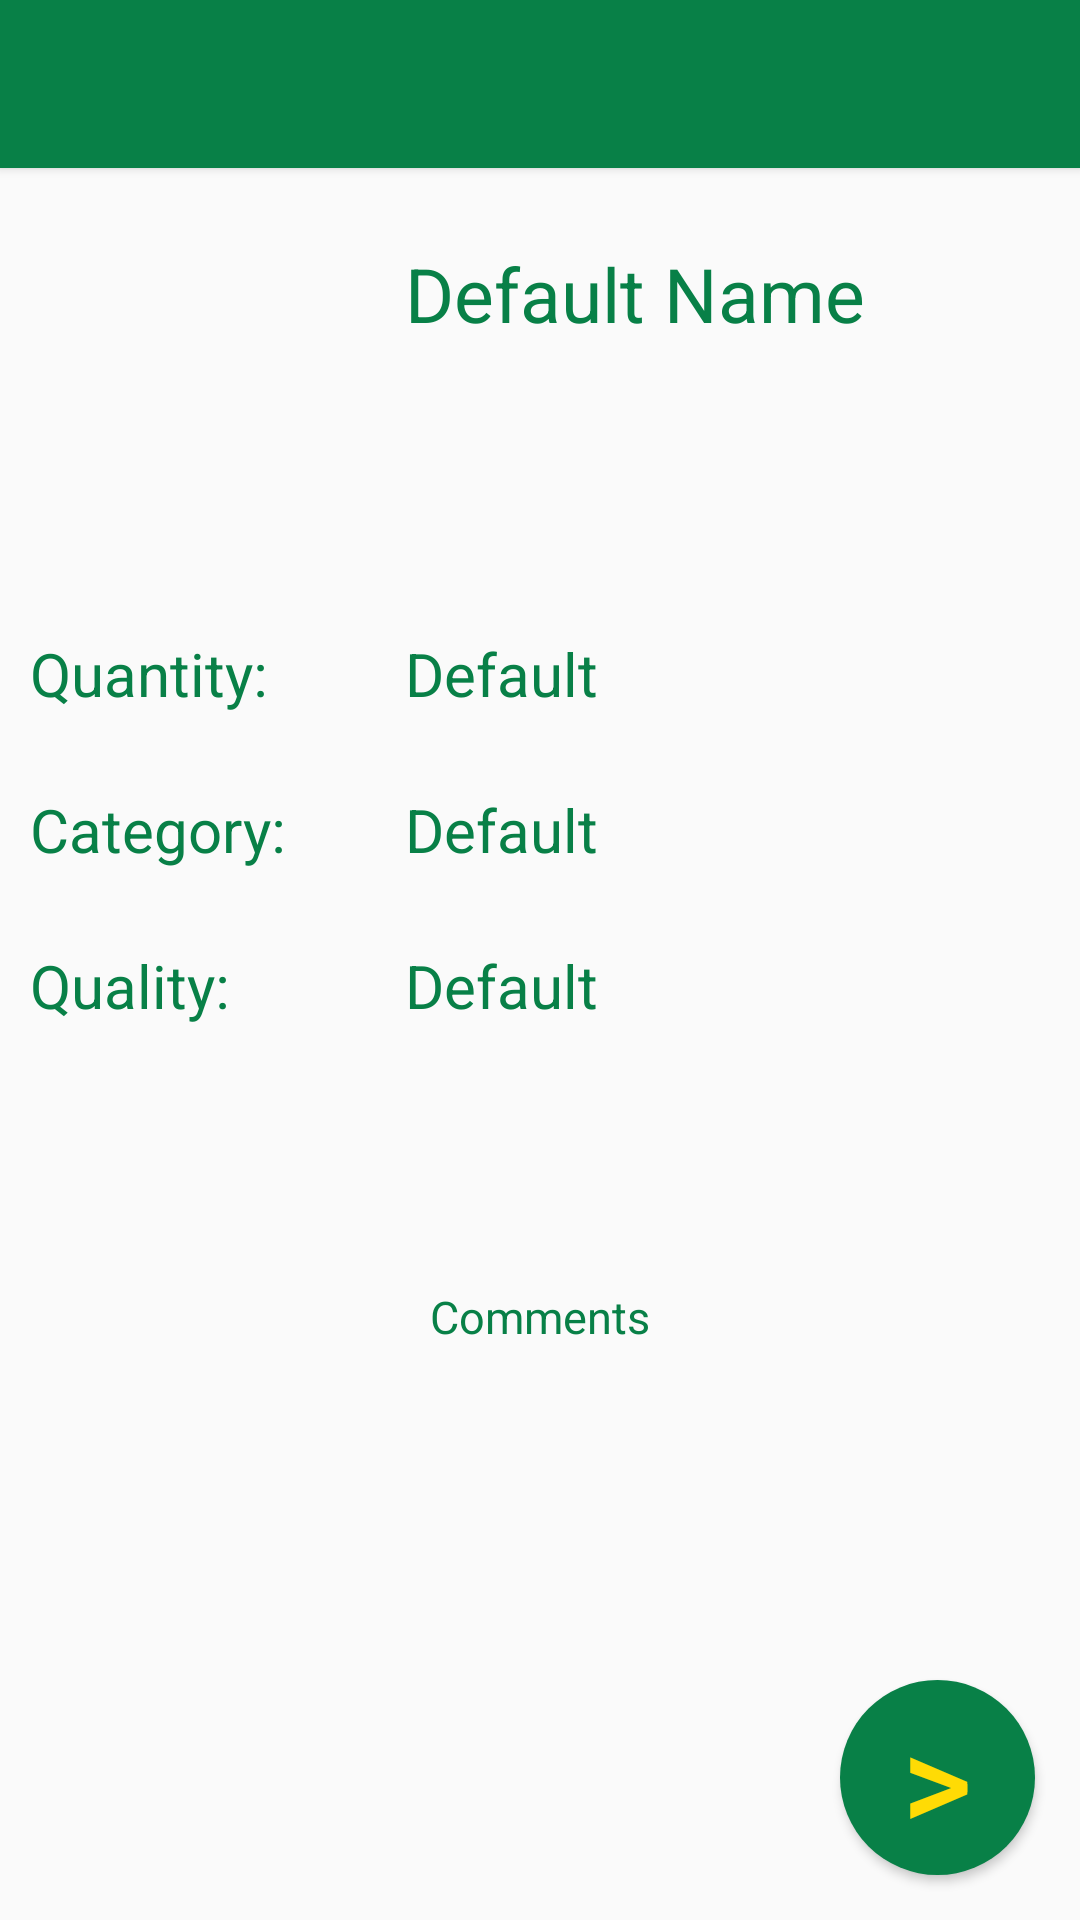

Here is an Android app screen rendered from its layout file. Give the layout XML and the strings, colors and styles it references.
<!-- AndroidManifest.xml: application theme AppTheme -->
<!-- res/layout/feedinventory.xml -->
<?xml version="1.0" encoding="utf-8"?>
<RelativeLayout xmlns:android="http://schemas.android.com/apk/res/android"
    android:layout_width="match_parent"
    android:layout_height="match_parent">

    <include
        android:id="@+id/tool_bar"
        layout="@layout/tool_bar"
        android:layout_height="wrap_content"
        android:layout_width="match_parent" />

    <ImageView
        android:layout_width="120dp"
        android:layout_height="120dp"
        android:id="@+id/picture"
        android:layout_below="@+id/tool_bar"
        android:layout_alignParentStart="true"
        android:layout_marginLeft="10dp"
        android:layout_marginTop="10dp" />

    <TextView
        android:layout_width="wrap_content"
        android:layout_height="wrap_content"
        android:text="Default Name"
        android:maxLines="3"
        android:textSize="25sp"
        android:textColor="@color/colorPrimary"
        android:id="@+id/title"
        android:layout_alignTop="@+id/picture"
        android:layout_alignParentEnd="true"
        android:layout_marginTop="15dp"
        android:layout_toEndOf="@+id/picture"
        android:layout_marginLeft="5dp"
        android:layout_marginRight="10dp"
        android:lines="3" />

    <TextView
        android:layout_width="wrap_content"
        android:layout_height="wrap_content"
        android:text="Quantity:"
        android:textSize="20sp"
        android:textColor="@color/colorPrimary"
        android:id="@+id/qauntityHead"
        android:layout_below="@+id/picture"
        android:layout_alignStart="@+id/picture"
        android:layout_marginTop="25dp" />

    <TextView
        android:layout_width="wrap_content"
        android:layout_height="wrap_content"
        android:text="Category:"
        android:textSize="20sp"
        android:textColor="@color/colorPrimary"
        android:id="@+id/categoryHead"
        android:layout_below="@+id/qauntityHead"
        android:layout_alignStart="@+id/qauntityHead"
        android:layout_marginTop="25dp" />

    <TextView
        android:layout_width="wrap_content"
        android:layout_height="wrap_content"
        android:text="Quality:"
        android:textSize="20sp"
        android:textColor="@color/colorPrimary"
        android:id="@+id/qualityHead"
        android:layout_marginTop="25dp"
        android:layout_below="@+id/categoryHead"
        android:layout_alignStart="@+id/categoryHead" />

    <TextView
        android:layout_width="wrap_content"
        android:layout_height="wrap_content"
        android:text="Comments"
        android:textSize="15sp"
        android:textColor="@color/colorPrimary"
        android:id="@+id/commentsHead"
        android:layout_below="@+id/qualityHead"
        android:layout_alignStart="@+id/qualityHead"
        android:layout_marginTop="25dp"
        android:layout_alignParentEnd="true"
        android:maxLines="8"
        android:lines="8"
        android:gravity="center"
        android:layout_marginRight="10dp"/>

    <TextView
        android:layout_width="wrap_content"
        android:layout_height="wrap_content"
        android:text="Default"
        android:textSize="20sp"
        android:textColor="@color/colorPrimary"
        android:id="@+id/quantity"
        android:layout_alignTop="@+id/qauntityHead"
        android:layout_alignStart="@+id/title" />

    <TextView
        android:layout_width="wrap_content"
        android:layout_height="wrap_content"
        android:text="Default"
        android:textSize="20sp"
        android:textColor="@color/colorPrimary"
        android:id="@+id/category"
        android:layout_alignTop="@+id/categoryHead"
        android:layout_alignStart="@+id/quantity" />

    <TextView
        android:layout_width="wrap_content"
        android:layout_height="wrap_content"
        android:text="Default"
        android:textSize="20sp"
        android:textColor="@color/colorPrimary"
        android:id="@+id/quality"
        android:layout_alignTop="@+id/qualityHead"
        android:layout_alignStart="@+id/category" />

    <Button
        android:layout_width="65dp"
        android:layout_height="65dp"
        android:text=">"
        android:gravity="center"
        android:id="@+id/trade"
        android:layout_alignParentBottom="true"
        android:layout_alignParentEnd="true"
        android:background="@drawable/roundbutton"
        android:textSize="45sp"
        android:layout_marginBottom="15dp"
        android:layout_marginRight="15dp" />

</RelativeLayout>
<!-- res/layout/tool_bar.xml (included above) -->
<?xml version="1.0" encoding="utf-8"?>
<android.support.v7.widget.Toolbar
    android:layout_height="wrap_content"
    android:layout_width="match_parent"
    android:background="@color/colorPrimary"
    android:elevation="2dp"
    android:theme="@style/AppTheme"
    xmlns:android="http://schemas.android.com/apk/res/android" />
<!-- resources referenced by this layout -->
<resources>
  <color name="colorPrimary">#088047</color>
  <!-- drawable roundbutton (drawable) -->
  <?xml version="1.0" encoding="utf-8"?>
  <shape xmlns:android="http://schemas.android.com/apk/res/android"
      android:shape="oval">
      <corners android:radius="30dp"></corners>
      <solid android:color="@color/colorPrimary"></solid>
  </shape>
  <style name="AppTheme" parent="Theme.AppCompat.Light.NoActionBar">
          
          <item name="colorPrimary">@color/colorPrimary</item>
          <item name="colorPrimaryDark">@color/colorPrimaryDark</item>
          <item name="colorAccent">@color/colorAccent</item>
          <item name="android:textColorPrimary">@color/textColorPrimary</item>
      </style>
  <color name="colorPrimaryDark">#2e6436</color>
  <color name="colorAccent">#ffdb05</color>
  <color name="textColorPrimary">#ffdb05</color>
</resources>
